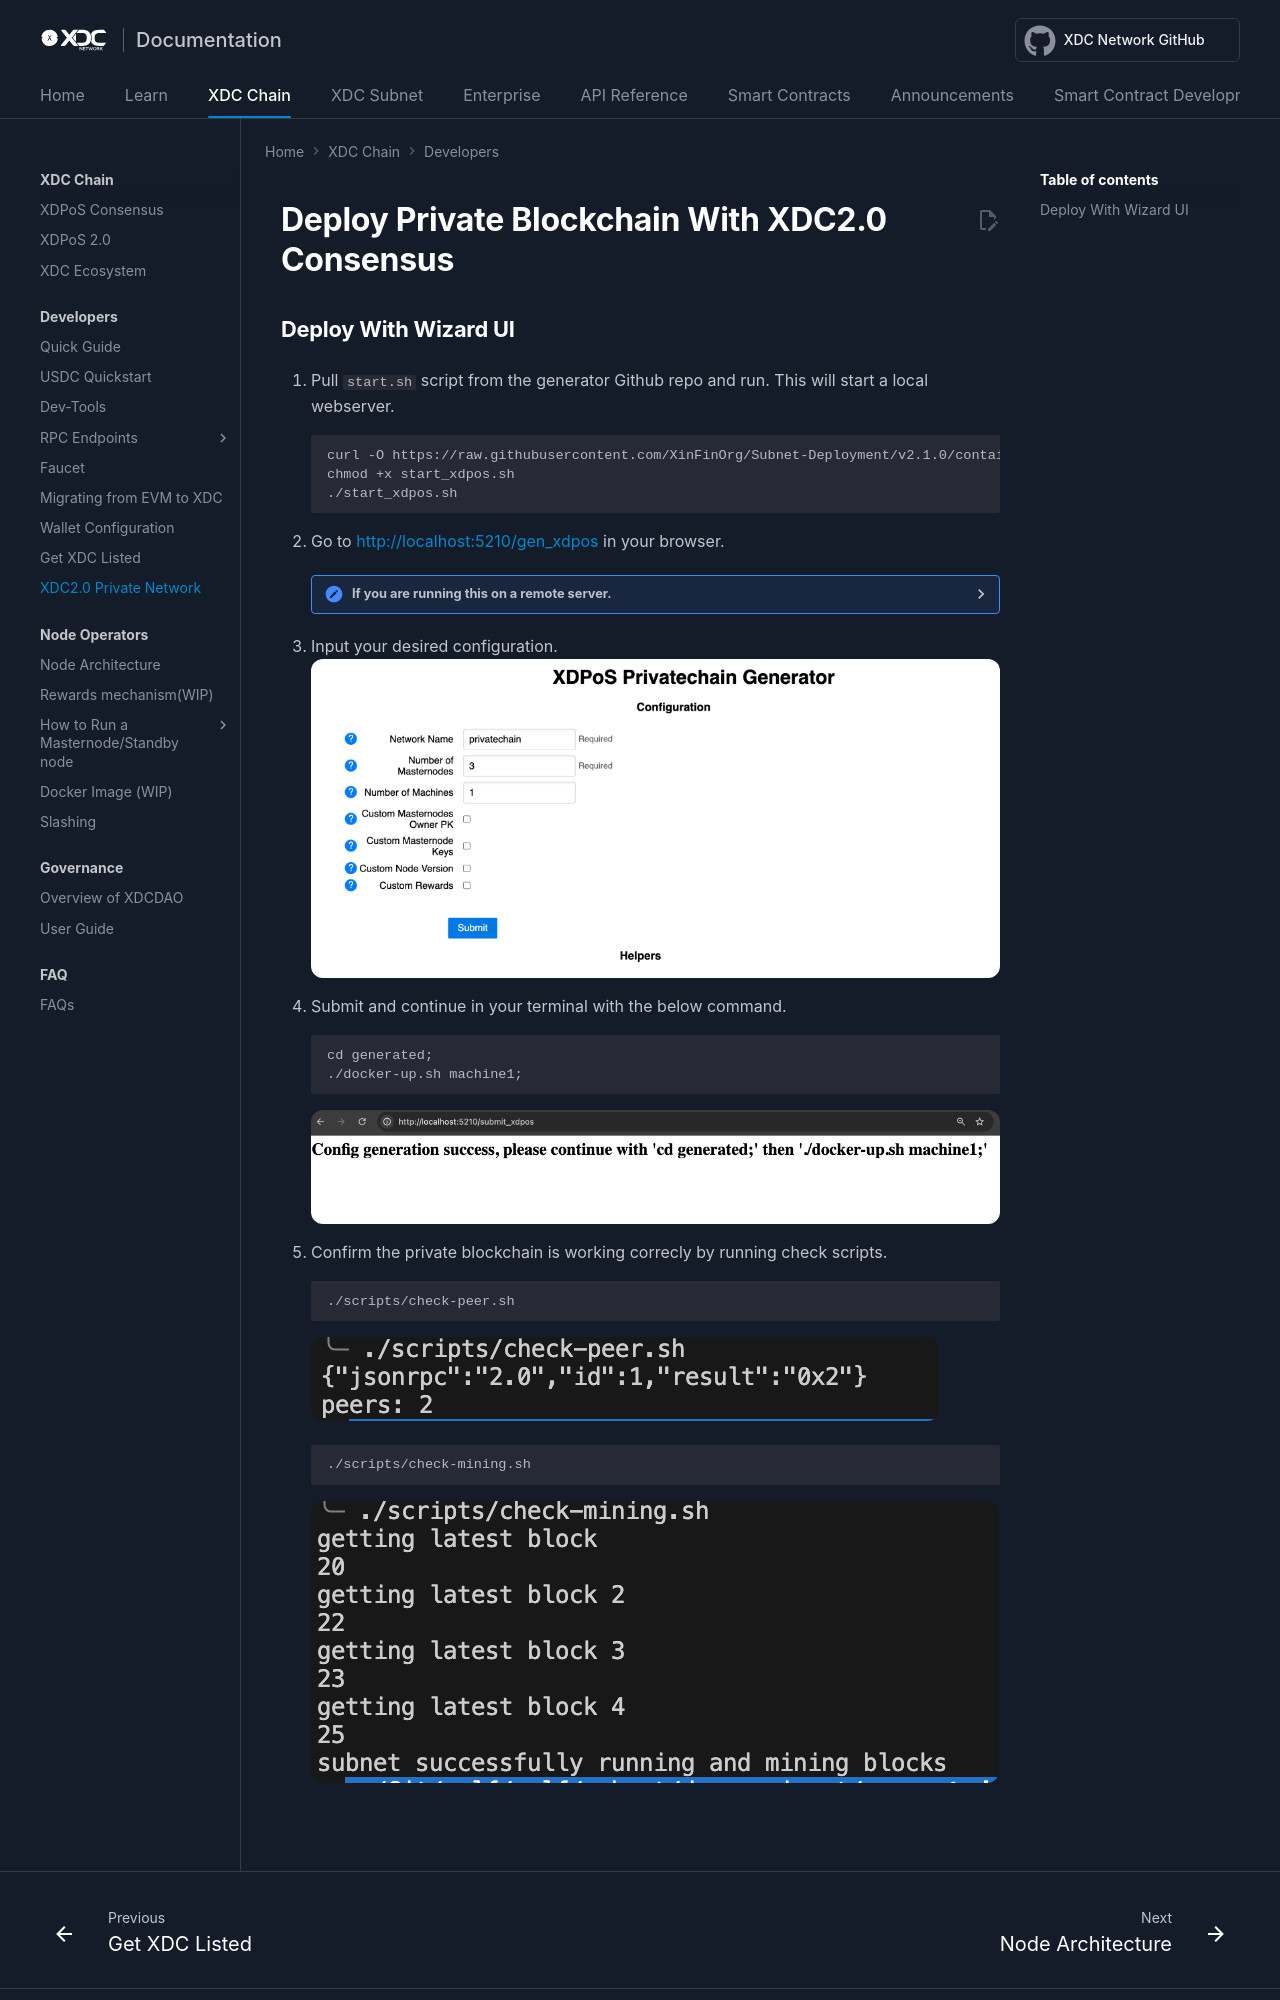

repository: XinFinOrg/Docs · page: xdcchain/developers/xdposchain_privatenet/index.html · generator: mkdocs

---
title: Deploy Private Blockchain With XDC2.0 Consensus
---


# Deploy Private Blockchain With XDC2.0 Consensus

## Deploy With Wizard UI

  1. Pull `start.sh` script from the generator Github repo and run. This will start a local webserver.
  ```
  curl -O https://raw.githubusercontent.com/XinFinOrg/Subnet-Deployment/v2.1.0/container-manager/start_xdpos.sh
  chmod +x start_xdpos.sh
  ./start_xdpos.sh
  ```
  
  2. Go to [http://localhost:5210/gen_xdpos](http://localhost:5210/gen_xdpos) in your browser.
  <details>
  <summary>If you are running this on a remote server.</summary>
  <p>
    - if this is running on your server, first use ssh tunnel: <code>ssh -N -L localhost:5210:localhost:5210 USERNAME@IP_ADDRESS -i SERVER_KEY_FILE</code>
   <br> 
    - if you are using VSCode Remote Explorer, ssh tunnel will be available by default
  </p>
  </details>

  3. Input your desired configuration.
  ![Config](../img/privatenet_configs.png)
